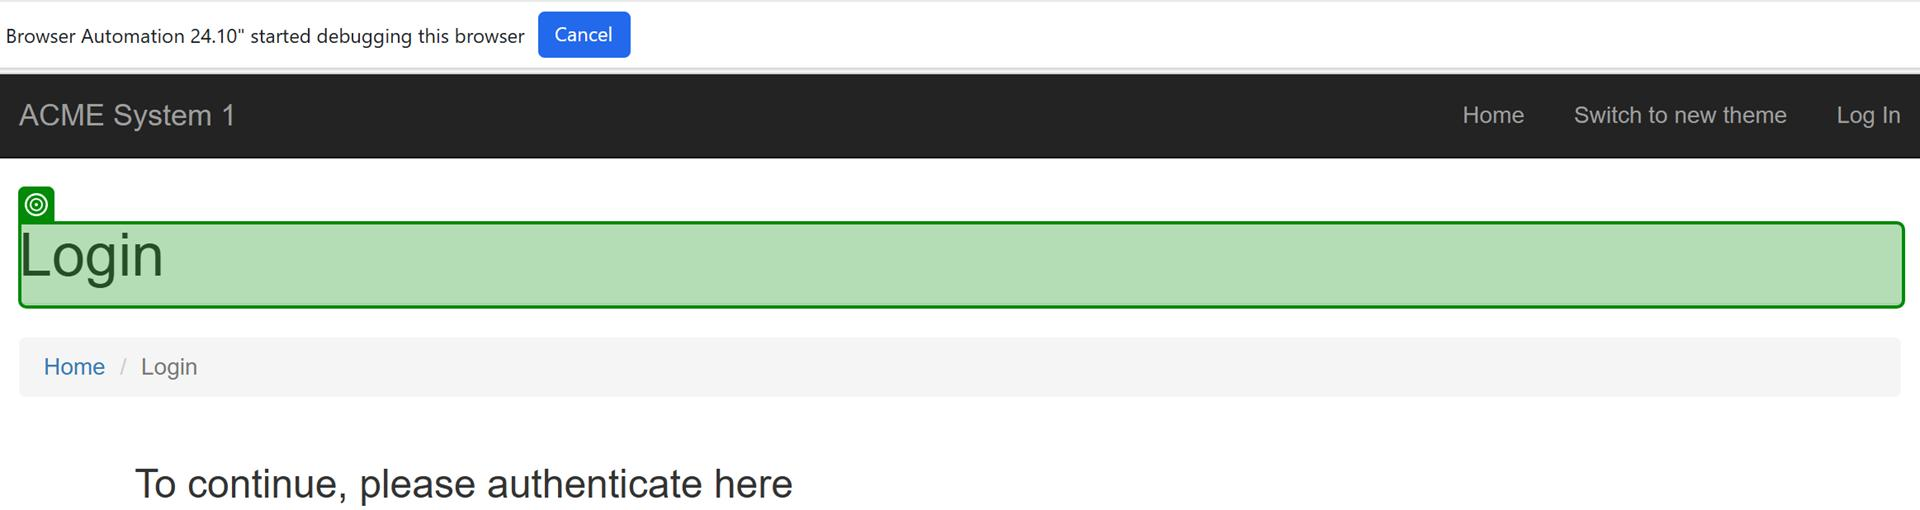
Task: Create a process that navigates to the Work Items page in ACME (www.acme-test.com) and highlights the Type cell on the first page of the table.
Workflow: Main

Step 1: check the heading in window 'ACME System 1 - Log In' (msedge.exe)
